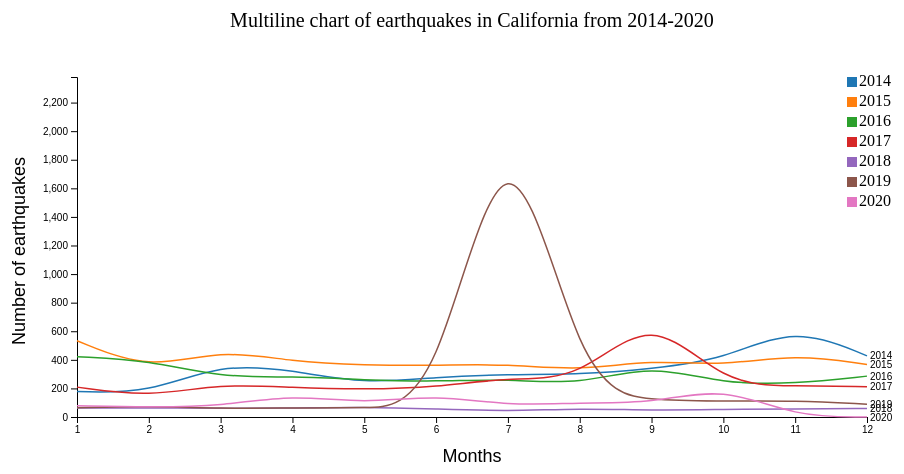
D3 v4 page, settled after 360 driven frames (6 s of simulated time); the page loaded 1 data file(s).



    var svg = d3.select("svg"),
        margin = {top: 100, right: 80, bottom: 40, left: 90},
        width = svg.attr("width") - margin.left - margin.right,
        height = svg.attr("height") - margin.top - margin.bottom - 20,
        g = svg.append("g").attr("transform", "translate(" + margin.left + "," + margin.top + ")");

    //3 scales for different axes
    var x = d3.scaleLinear().range([0, width]),
        y = d3.scaleLinear().range([height, 0]),
        z = d3.scaleOrdinal(d3.schemeCategory10);

    var line = d3.line()
        .curve(d3.curveBasis)
        .x(function(d) {return x(+d.month); })
        .y(function(d) {
            return y(+d.numOfEarthquakes);
        });

    //setting all years true initially and making a dictionary
    var filtered={"2014":true,"2015":true,"2016":true,"2017":true,"2018":true,"2019":true,"2020":true};

    //mathod to draw the chart dependding on filtered data
    function drawChart(filterData) {
        d3.csv("monthyearcntml.csv", function (error, data) {
            if (error) throw error;

            //filtering the top state only which is California
            data = data.filter(function(d, i){
                if(d["place"] == "CA")
                    return data;
            })

            console.log("data: ",data)

            //preprocessing to generate format for plotting
            var modifiedData = {};
            data.forEach((i,k) => {
                var mapStateCount = {};
                if(!(i["year"] in modifiedData)){
                    mapStateCount["year"] = i["year"];
                    var values = [];
                    var monthcnt = {};
                    monthcnt["month"] = +i["month"];
                    monthcnt["numOfEarthquakes"] = +i["numOfEarthquakes"];
                    values.push(monthcnt);
                    mapStateCount["values"] = values;
                    var months = [];
                    months.push(+i["month"]);
                    mapStateCount["months"] = months;
                }
                else{
                    mapStateCount = modifiedData[i["year"]];
                    var values = mapStateCount["values"];
                    var monthcnt = {};
                    monthcnt["month"] = +i["month"];
                    monthcnt["numOfEarthquakes"] = +i["numOfEarthquakes"];
                    values.push(monthcnt);
                    mapStateCount["values"] = values;
                    var months = mapStateCount["months"];
                    months.push(+i["month"]);
                    mapStateCount["months"] = months;
                }
                modifiedData[i["year"]] = mapStateCount;
            });

            var years = Object.values(modifiedData);

            console.log("Final Data : ",years);

            //x axis domain - months
            x.domain([1,12]);

            //y axis domain - number of earthquakes minimum to maximum
            y.domain([
                d3.min(years, function (c) {
                    return d3.min(c.values, function (d) {
                        return d["numOfEarthquakes"];
                    });
                }),
                d3.max(years, function (c) {
                    return d3.max(c.values, function (d) {
                        return d["numOfEarthquakes"];
                    });
                })
            ]);

            // z axis i.e. selectable lines domain - year
            z.domain(years.map(function (c) {
                return c.year;
            }));

            g.selectAll("*").remove();

            // heading
            g.append("text")
                .attr("x", width/2)
                .attr("y", -50)
                .attr("text-anchor", "middle")
                .style("font-size", "20px")
                .text("Multiline chart of earthquakes in California from 2014-2020");

            // x axis and title
            g.append("g")
                .attr("class", "axis axis--x")
                .attr("transform", "translate(0," + height + ")")
                .call(d3.axisBottom(x))
                .append("text")
                .attr("fill", "#000")
                .attr("y",45)
                .attr("x",width/2)
                .attr("font-size","18px")
                .text("Months");

            //y axis and title
            g.append("g")
                .attr("class", "axis axis--y")
                .call(d3.axisLeft(y))
                .append("text")
                .attr("transform", "rotate(-90)")
                .attr("y", -65)
                .attr("x", -80)
                .attr("font-size","18px")
                .attr("dy", "0.71em")
                .attr("fill", "#000")
                .text("Number of earthquakes");

            // colour legend
            var legend = g.selectAll(".city")
                .data(years)
                .enter()
                .append("g")
                .attr("class", "legend");

            // rectangular legends according to year
            legend.append('rect')
                .attr('x', width - 20)
                .attr('y', function (d, i) {
                    return i * 20;
                })
                .attr('width', 10)
                .attr('height', 10)
                .style('fill', function (d) {
                    return z(d.year);
                });

            // adding labels to legend
            legend.append('text')
                .attr('x', width - 8)
                .attr('y', function (d, i) {
                    return (i * 20) + 9;
                })
                .text(function (d) {
                    return d.year;
                });

            // adding tooltip to legend
            legend
                .on("click", function (d) {
                    reDraw(d.year);
                })
                .on("mouseover", function(d){
                    select(d.year);
                })
                .on("mouseout", function(d){
                    deselect(d.year);
                });

            console.log("Check here :",years.filter(function(d){return filterData[d.year]==true;}));

            // getting the data for selected years
            var year = g.selectAll(".year")
                .data(years.filter(function(d){return filterData[d.year]==true;}))
                .enter().append("g")
                .attr("class", "year");

            // adding line for that year
            temp = year.append("path")
                .attr("class", function(d) {
                    console.log("year" + d.year);
                    return "line a"+ d.year;
                })
                .attr("d", function (d) {
                    return line(d.values);
                })
                .style("stroke", function (d) {
                    return z(d.year);
                });

            console.log("Temp : ",temp);

            //adding the text to show which line it is
            year.append("text")
                .datum(function (d) {
                    return {year: d.year, value: d.values[d.values.length - 1]};
                })
                .attr("transform", function (d) {
                    return "translate(" + x(d.value.month) + "," + y(d.value.numOfEarthquakes) + ")";
                })
                .attr("x", 3)
                .attr("dy", "0.35em")
                .style("font", "10px sans-serif")
                .text(function (d) {
                    return d.year;
                });
        });
    }

    drawChart(filtered);
    //redraw with the updated values
    function reDraw(year){
        filtered[year]=!filtered[year];
        console.log("Filtered data :");
        console.log(filtered);
        drawChart(filtered);
    }

    //select the year
    function select(year) {
        year = year.trim();
        console.log("Selceted year : ",year);
        let ID = "a2014";
        if(year === "2015"){
            ID="a2015";
        }
        else if(year === "2016"){
            ID="a2016";
        }
        else if(year === "2017"){
            ID="a2017";
        }
        else if(year === "2018"){
            ID="a2018";
        }
        else if(year === "2019"){
            ID="a2019";
        }
        else if(year === "2020"){
            ID="a2020";
        }
        d3.selectAll(".line")
            .transition().duration(150).style("stroke", "lightgrey")
            .style("opacity", "0.4")
        d3.selectAll("." + ID)
            .transition().duration(300)
            .style("stroke", z(year))
            .style("opacity", "1")
    }

    //unselect all the year
    function deselect() {
        d3.selectAll(".line")
            .transition().duration(150).delay(300)
            .style("stroke", function(d) {
                return (z(d.year))
            }).style("opacity", "1")
    }



### data: monthyearcntml.csv
?month, year, place, numOfEarthquakes
1, 2014, CA, 178
2, 2014, CA, 166
3, 2014, CA, 374
4, 2014, CA, 328
5, 2014, CA, 231
6, 2014, CA, 280
7, 2014, CA, 299
8, 2014, CA, 297
9, 2014, CA, 338
10, 2014, CA, 402
11, 2014, CA, 638
12, 2014, CA, 428
1, 2015, CA, 534
2, 2015, CA, 327
3, 2015, CA, 475
4, 2015, CA, 386
5, 2015, CA, 363
6, 2015, CA, 360
7, 2015, CA, 372
8, 2015, CA, 323
9, 2015, CA, 402
10, 2015, CA, 356
11, 2015, CA, 442
12, 2015, CA, 368
1, 2016, CA, 422
2, 2016, CA, 397
3, 2016, CA, 276
4, 2016, CA, 285
5, 2016, CA, 259
6, 2016, CA, 248
7, 2016, CA, 267
8, 2016, CA, 224
9, 2016, CA, 370
10, 2016, CA, 231
11, 2016, CA, 232
12, 2016, CA, 286
1, 2017, CA, 209
2, 2017, CA, 140
3, 2017, CA, 233
4, 2017, CA, 205
5, 2017, CA, 192
6, 2017, CA, 208
7, 2017, CA, 277
8, 2017, CA, 257
9, 2017, CA, 739
10, 2017, CA, 222
11, 2017, CA, 219
12, 2017, CA, 212
1, 2018, CA, 63
2, 2018, CA, 63
3, 2018, CA, 61
4, 2018, CA, 62
5, 2018, CA, 71
6, 2018, CA, 56
7, 2018, CA, 40
8, 2018, CA, 61
9, 2018, CA, 46
10, 2018, CA, 53
11, 2018, CA, 57
12, 2018, CA, 59
... 24 more rows